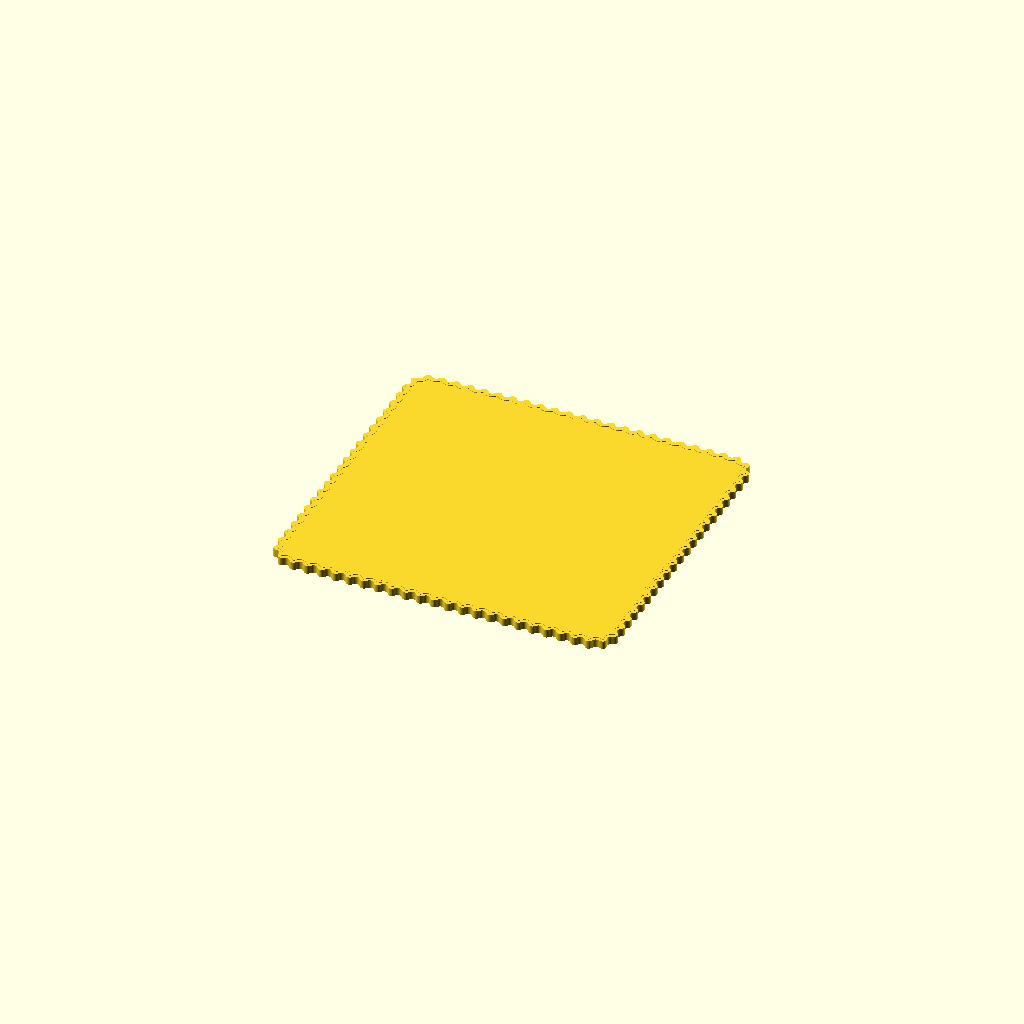
Cell 1: rendered with the file's own defaults.
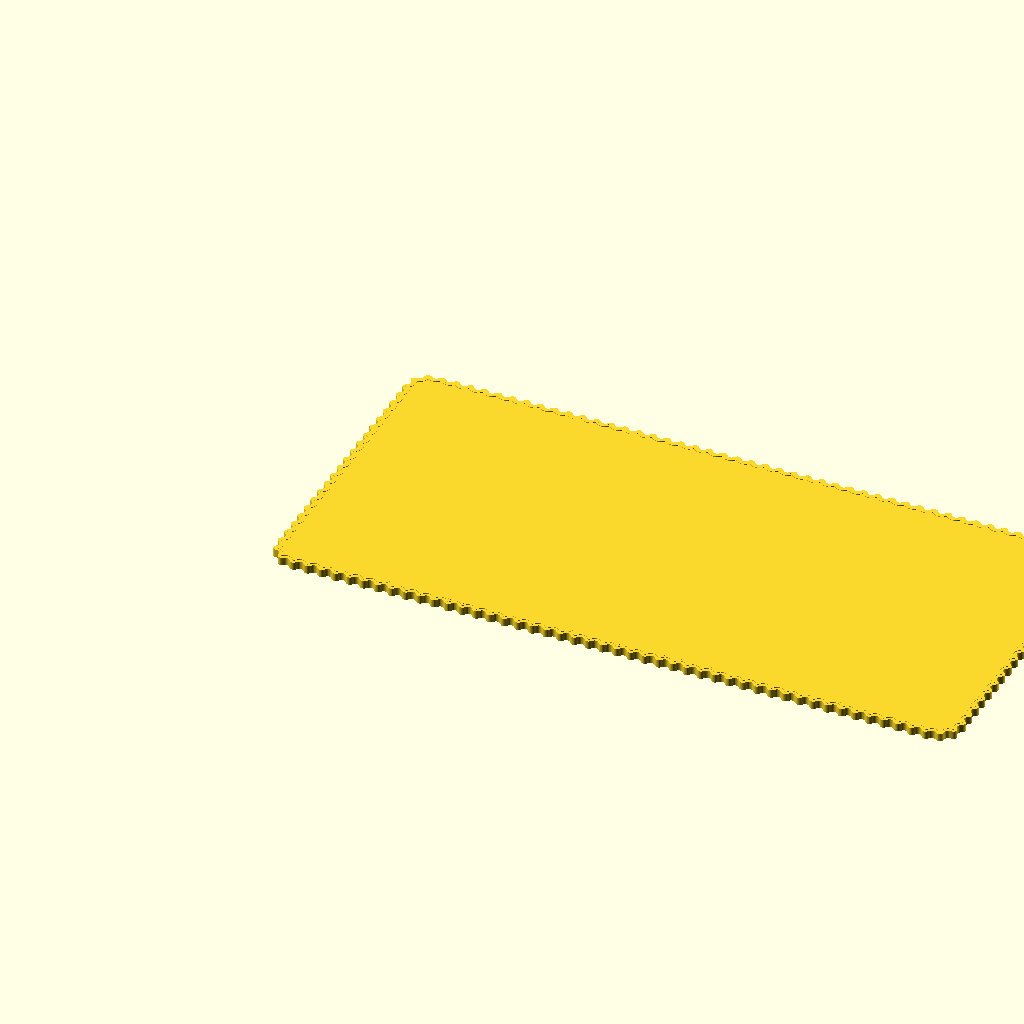
Cell 2 — length_x set to 480, the other parameters unchanged.
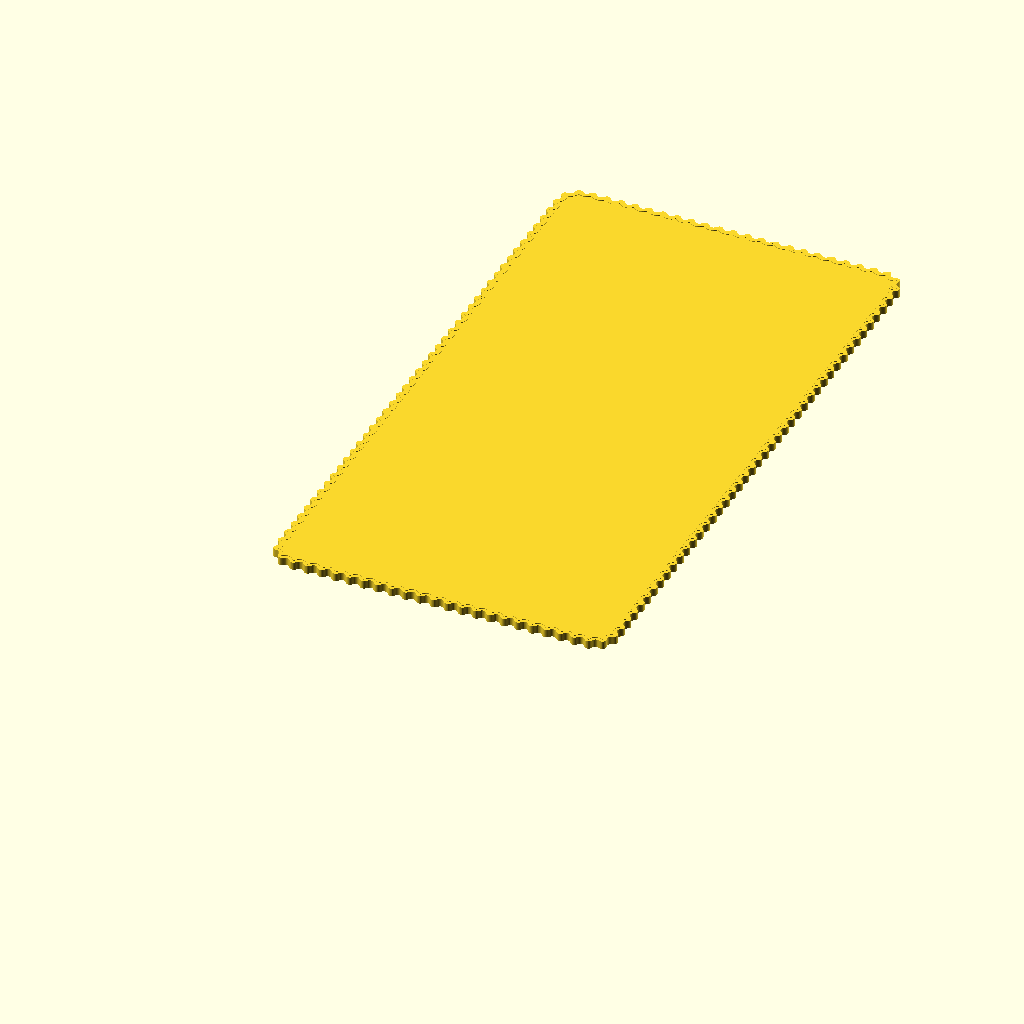
Cell 3 — width_y set to 450, the other parameters unchanged.
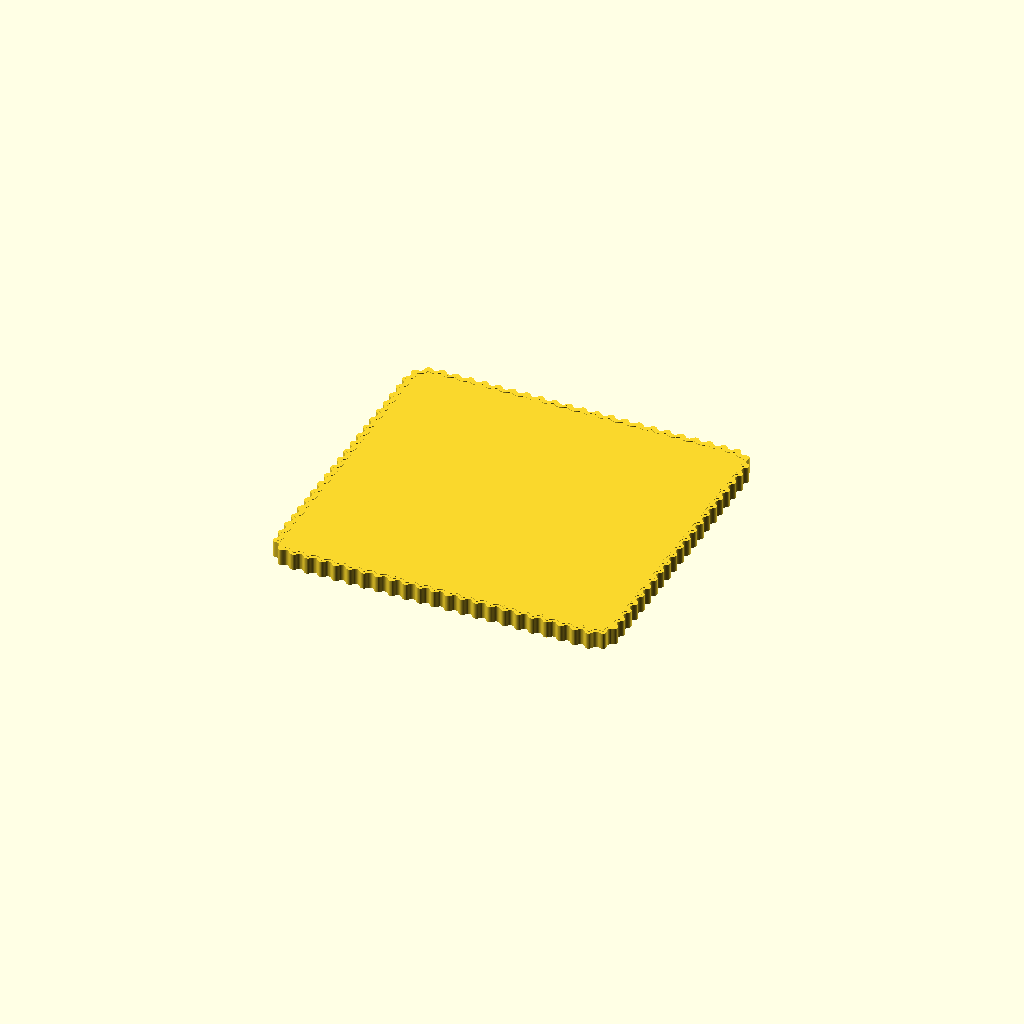
Cell 4: thickness_z = 12 (everything else at default).
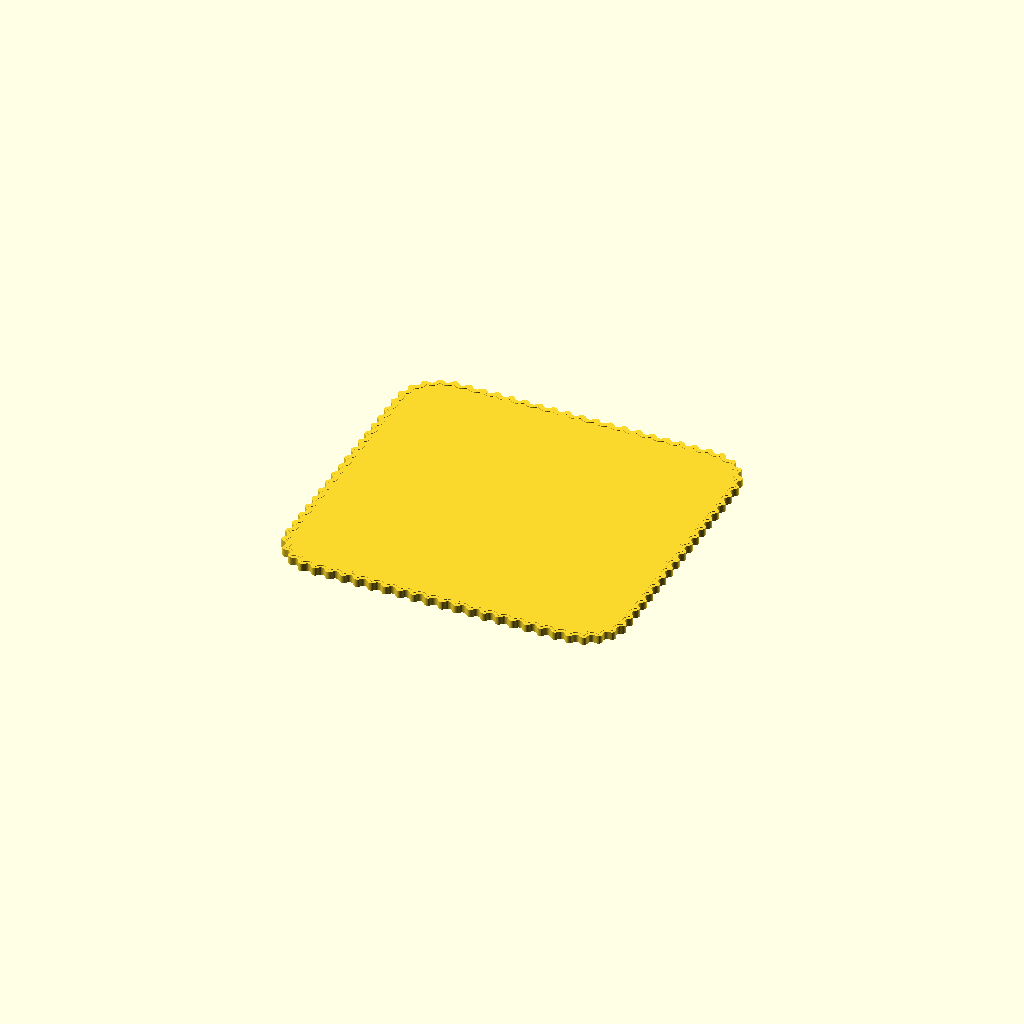
Cell 5 — corner_radius set to 30, the other parameters unchanged.
One fixed orthographic camera (rotation 55°, 0°, 25°; colour scheme Cornfield) for every cell.
OpenSCAD source file examples/blocks/wavy-frame.scad:
// Wavy rounded plate with a raised decorative border.
// Dimensions are millimetres; the total envelope remains 240 x 225 x 6.
length_x = 240;
width_y = 225;
thickness_z = 6;
corner_radius = 15;
border_width = 1.6;
border_inset = 2.0;
wave_amplitude = 1.5;
wave_pitch = 9.8;
corner_softness = 6;
border_relief = 0.4; // Example raised height; adjust to suit the print.

// Positive softness increases the rounding of each wave crest and trough.
function softened_wave(angle, softness) =
    let (rounding = min(0.1, max(0, softness/100)))
    (sin(angle) + rounding*sin(3*angle))/(1-rounding);
function rounded_perimeter(w, h, r) =
    let (straight_x = w - 2*r, straight_y = h - 2*r, quarter = PI*r/2)
    2*straight_x + 2*straight_y + 4*quarter;

function rounded_point(s, w, h, r) =
    let (sx = w - 2*r,
         sy = h - 2*r,
         arc = PI*r/2,
         c1 = sx,
         c2 = c1 + arc,
         c3 = c2 + sy,
         c4 = c3 + arc,
         c5 = c4 + sx,
         c6 = c5 + arc,
         c7 = c6 + sy)
    s < c1 ? [r+s, 0] :
    s < c2 ? let (a = -90 + 90*(s-c1)/arc) [w-r+r*cos(a), r+r*sin(a)] :
    s < c3 ? [w, r+s-c2] :
    s < c4 ? let (a = 90*(s-c3)/arc) [w-r+r*cos(a), h-r+r*sin(a)] :
    s < c5 ? [w-r-(s-c4), h] :
    s < c6 ? let (a = 90 + 90*(s-c5)/arc) [r+r*cos(a), h-r+r*sin(a)] :
    s < c7 ? [0, h-r-(s-c6)] :
    let (a = 180 + 90*(s-c7)/arc) [r+r*cos(a), r+r*sin(a)];

function rounded_normal(s, w, h, r) =
    let (sx = w - 2*r,
         sy = h - 2*r,
         arc = PI*r/2,
         c1 = sx,
         c2 = c1 + arc,
         c3 = c2 + sy,
         c4 = c3 + arc,
         c5 = c4 + sx,
         c6 = c5 + arc,
         c7 = c6 + sy)
    s < c1 ? [0, -1] :
    s < c2 ? let (a = -90 + 90*(s-c1)/arc) [cos(a), sin(a)] :
    s < c3 ? [1, 0] :
    s < c4 ? let (a = 90*(s-c3)/arc) [cos(a), sin(a)] :
    s < c5 ? [0, 1] :
    s < c6 ? let (a = 90 + 90*(s-c5)/arc) [cos(a), sin(a)] :
    s < c7 ? [-1, 0] :
    let (a = 180 + 90*(s-c7)/arc) [cos(a), sin(a)];

function wavy_points(w, h, r, amplitude, pitch, softness) =
    let (base_w = w - 2*amplitude,
         base_h = h - 2*amplitude,
         perimeter = rounded_perimeter(base_w, base_h, r),
         cycles = max(1, round(perimeter/pitch)),
         effective_pitch = perimeter/cycles,
         samples_per_wave = max(16, ceil(softness*4)),
         sample_count = cycles*samples_per_wave,
         raw = [for (i = [0 : sample_count-1])
             let (s = perimeter*i/sample_count,
                  p = rounded_point(s, base_w, base_h, r),
                  n = rounded_normal(s, base_w, base_h, r),
                  displacement = amplitude*softened_wave(360*s/effective_pitch, softness))
             [p[0] + displacement*n[0], p[1] + displacement*n[1]]],
         min_x = min([for (p = raw) p[0]]),
         max_x = max([for (p = raw) p[0]]),
         min_y = min([for (p = raw) p[1]]),
         max_y = max([for (p = raw) p[1]]))
    [for (p = raw)
        [(p[0]-min_x)*w/(max_x-min_x), (p[1]-min_y)*h/(max_y-min_y)]];

module wavy_outline_2d() {
    polygon(points = wavy_points(length_x, width_y, corner_radius,
                                 wave_amplitude, wave_pitch, corner_softness));
}

module decorative_border_2d() {
    difference() {
        offset(delta = -border_inset) wavy_outline_2d();
        offset(delta = -(border_inset + border_width)) wavy_outline_2d();
    }
}

assert(length_x > 0 && width_y > 0, "Plate dimensions must be positive.");
assert(thickness_z > 0, "Thickness must be positive.");
assert(corner_radius > 0 && corner_radius < min(length_x, width_y)/2,
       "Corner radius must fit the plate.");
assert(wave_amplitude > 0 && wave_amplitude < min(length_x, width_y)/4,
       "Wave amplitude is outside the supported range.");
assert(wave_pitch > 0 && corner_softness > 0,
       "Wave pitch and softness must be positive.");
assert(border_width > 0 && border_inset > 0,
       "Border width and inset must be positive.");
assert(border_relief > 0 && border_relief < thickness_z,
       "Raised border must be lower than total plate thickness.");

union() {
    linear_extrude(height = thickness_z - border_relief)
        wavy_outline_2d();

    // Small overlap makes the raised border fuse cleanly with the plate body.
    translate([0, 0, thickness_z - border_relief - 0.01])
        linear_extrude(height = border_relief + 0.01)
            decorative_border_2d();
}
Parameter table extracted from the source (name, type, default, range or options):
length_x: number, default 240
width_y: number, default 225
thickness_z: number, default 6
corner_radius: number, default 15
border_width: number, default 1.6
border_inset: number, default 2
wave_amplitude: number, default 1.5
wave_pitch: number, default 9.8
corner_softness: number, default 6
border_relief: number, default 0.4
